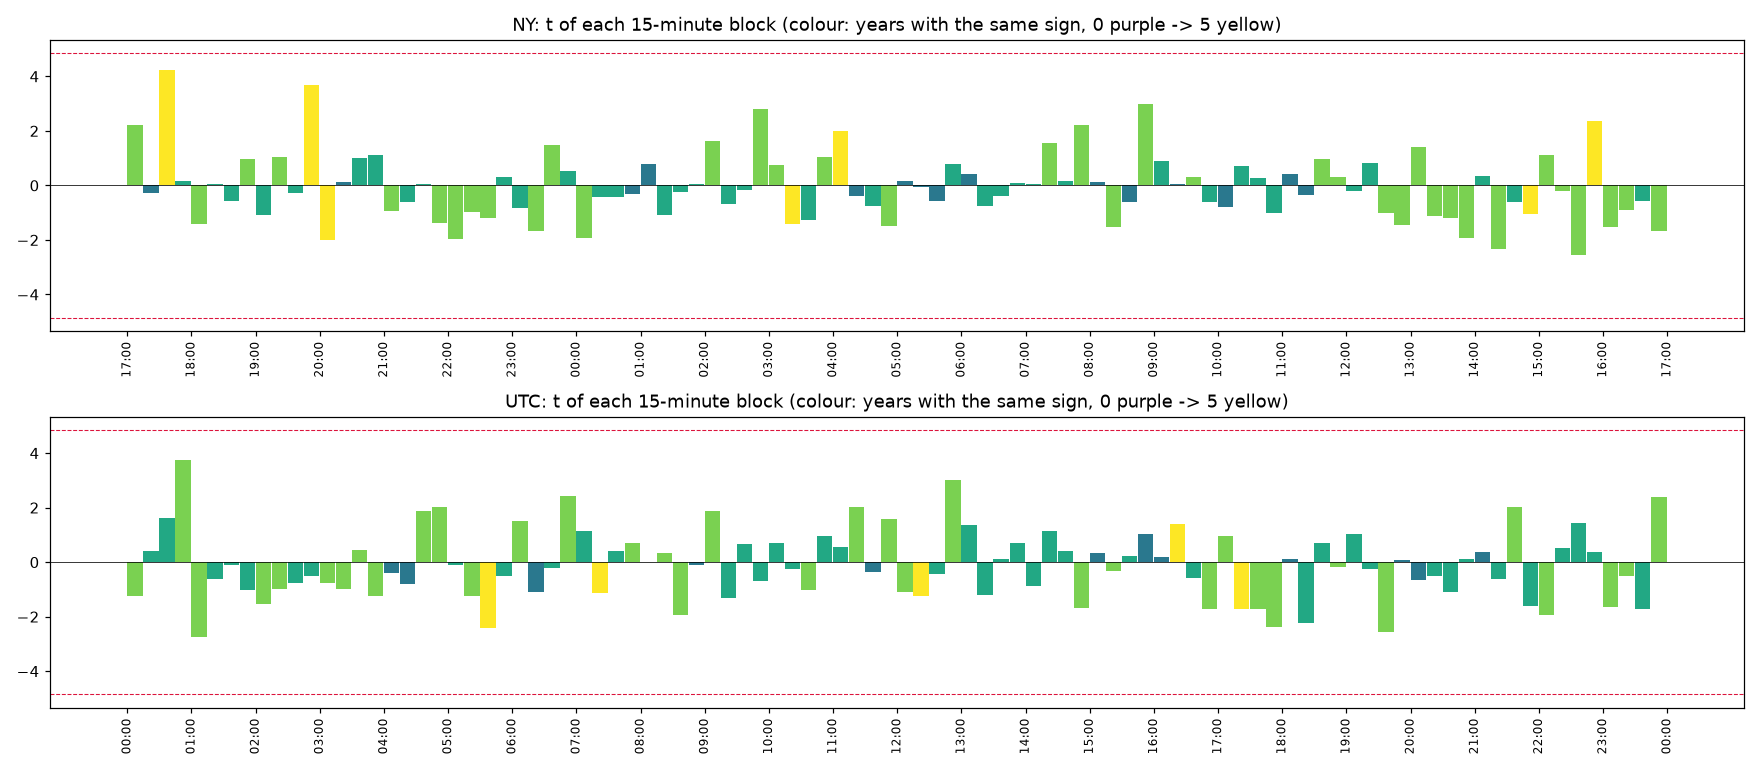

Source data for this figure (header and first rows):
clock, , start, time, mean_bps, t, share_up, years_same_sign, n_years
NY, 0, 0, NY 17:00, 0.4123, 2.218, 0.5274, 4, 5
NY, 1, 15, NY 17:15, -0.02044, -0.2667, 0.4934, 2, 5
NY, 2, 30, NY 17:30, 0.2987, 4.223, 0.552, 5, 5
NY, 3, 45, NY 17:45, 0.01227, 0.1541, 0.4765, 3, 5
NY, 4, 60, NY 18:00, -0.1565, -1.399, 0.4534, 4, 5
NY, 5, 75, NY 18:15, 0.005967, 0.06976, 0.495, 3, 5
NY, 6, 90, NY 18:30, -0.04257, -0.5696, 0.4834, 3, 5
NY, 7, 105, NY 18:45, 0.08011, 0.9809, 0.5073, 4, 5
NY, 8, 120, NY 19:00, -0.0948, -1.084, 0.478, 3, 5
NY, 9, 135, NY 19:15, 0.08943, 1.054, 0.5066, 4, 5
NY, 10, 150, NY 19:30, -0.0256, -0.2932, 0.5004, 3, 5
NY, 11, 165, NY 19:45, 0.3429, 3.699, 0.5466, 5, 5
NY, 12, 180, NY 20:00, -0.2402, -2.016, 0.4588, 5, 5
NY, 13, 195, NY 20:15, 0.01279, 0.13, 0.4904, 2, 5
NY, 14, 210, NY 20:30, 0.09384, 1.012, 0.5289, 3, 5
NY, 15, 225, NY 20:45, 0.1054, 1.119, 0.5073, 3, 5
NY, 16, 240, NY 21:00, -0.09936, -0.9323, 0.4819, 4, 5
NY, 17, 255, NY 21:15, -0.06261, -0.6153, 0.4919, 3, 5
NY, 18, 270, NY 21:30, 0.004414, 0.03984, 0.5035, 3, 5
NY, 19, 285, NY 21:45, -0.1414, -1.373, 0.4811, 4, 5
NY, 20, 300, NY 22:00, -0.1993, -1.983, 0.4418, 4, 5
NY, 21, 315, NY 22:15, -0.08838, -0.966, 0.4811, 4, 5
NY, 22, 330, NY 22:30, -0.1091, -1.179, 0.4896, 4, 5
NY, 23, 345, NY 22:45, 0.02362, 0.3229, 0.4958, 3, 5
NY, 24, 360, NY 23:00, -0.06388, -0.8282, 0.5019, 3, 5
NY, 25, 375, NY 23:15, -0.114, -1.681, 0.4603, 4, 5
NY, 26, 390, NY 23:30, 0.1078, 1.482, 0.505, 4, 5
NY, 27, 405, NY 23:45, 0.03516, 0.5314, 0.495, 3, 5
NY, 28, 420, NY 00:00, -0.1197, -1.915, 0.4988, 4, 5
NY, 29, 435, NY 00:15, -0.02802, -0.4281, 0.4911, 3, 5
NY, 30, 450, NY 00:30, -0.0285, -0.4424, 0.5143, 3, 5
NY, 31, 465, NY 00:45, -0.02111, -0.3325, 0.4942, 2, 5
NY, 32, 480, NY 01:00, 0.06117, 0.7744, 0.5027, 2, 5
NY, 33, 495, NY 01:15, -0.07684, -1.081, 0.4934, 3, 5
NY, 34, 510, NY 01:30, -0.02111, -0.2321, 0.5089, 3, 5
NY, 35, 525, NY 01:45, 0.004549, 0.05441, 0.4965, 3, 5
NY, 36, 540, NY 02:00, 0.2042, 1.625, 0.5251, 4, 5
NY, 37, 555, NY 02:15, -0.07476, -0.6688, 0.4865, 3, 5
NY, 38, 570, NY 02:30, -0.01945, -0.1682, 0.4927, 3, 5
NY, 39, 585, NY 02:45, 0.3234, 2.785, 0.5274, 4, 5
NY, 40, 600, NY 03:00, 0.1218, 0.7505, 0.5081, 4, 5
NY, 41, 615, NY 03:15, -0.1943, -1.406, 0.4796, 5, 5
NY, 42, 630, NY 03:30, -0.163, -1.257, 0.4773, 3, 5
NY, 43, 645, NY 03:45, 0.1354, 1.035, 0.5166, 4, 5
NY, 44, 660, NY 04:00, 0.2806, 2.005, 0.5289, 5, 5
NY, 45, 675, NY 04:15, -0.04644, -0.3711, 0.4965, 2, 5
NY, 46, 690, NY 04:30, -0.09773, -0.7577, 0.4773, 3, 5
NY, 47, 705, NY 04:45, -0.1836, -1.501, 0.4834, 4, 5
NY, 48, 720, NY 05:00, 0.01917, 0.1641, 0.495, 2, 5
NY, 49, 735, NY 05:15, -0.008634, -0.06851, 0.5081, 2, 5
NY, 50, 750, NY 05:30, -0.06747, -0.5821, 0.4796, 2, 5
NY, 51, 765, NY 05:45, 0.08285, 0.7686, 0.4988, 3, 5
NY, 52, 780, NY 06:00, 0.05185, 0.4075, 0.4857, 2, 5
NY, 53, 795, NY 06:15, -0.08468, -0.7373, 0.5027, 3, 5
NY, 54, 810, NY 06:30, -0.04562, -0.3759, 0.4888, 3, 5
NY, 55, 825, NY 06:45, 0.009867, 0.07766, 0.4742, 3, 5
NY, 56, 840, NY 07:00, 0.006068, 0.04484, 0.5042, 3, 5
NY, 57, 855, NY 07:15, 0.2049, 1.544, 0.5143, 4, 5
NY, 58, 870, NY 07:30, 0.01936, 0.149, 0.5012, 3, 5
NY, 59, 885, NY 07:45, 0.3205, 2.219, 0.515, 4, 5
... 132 more rows
